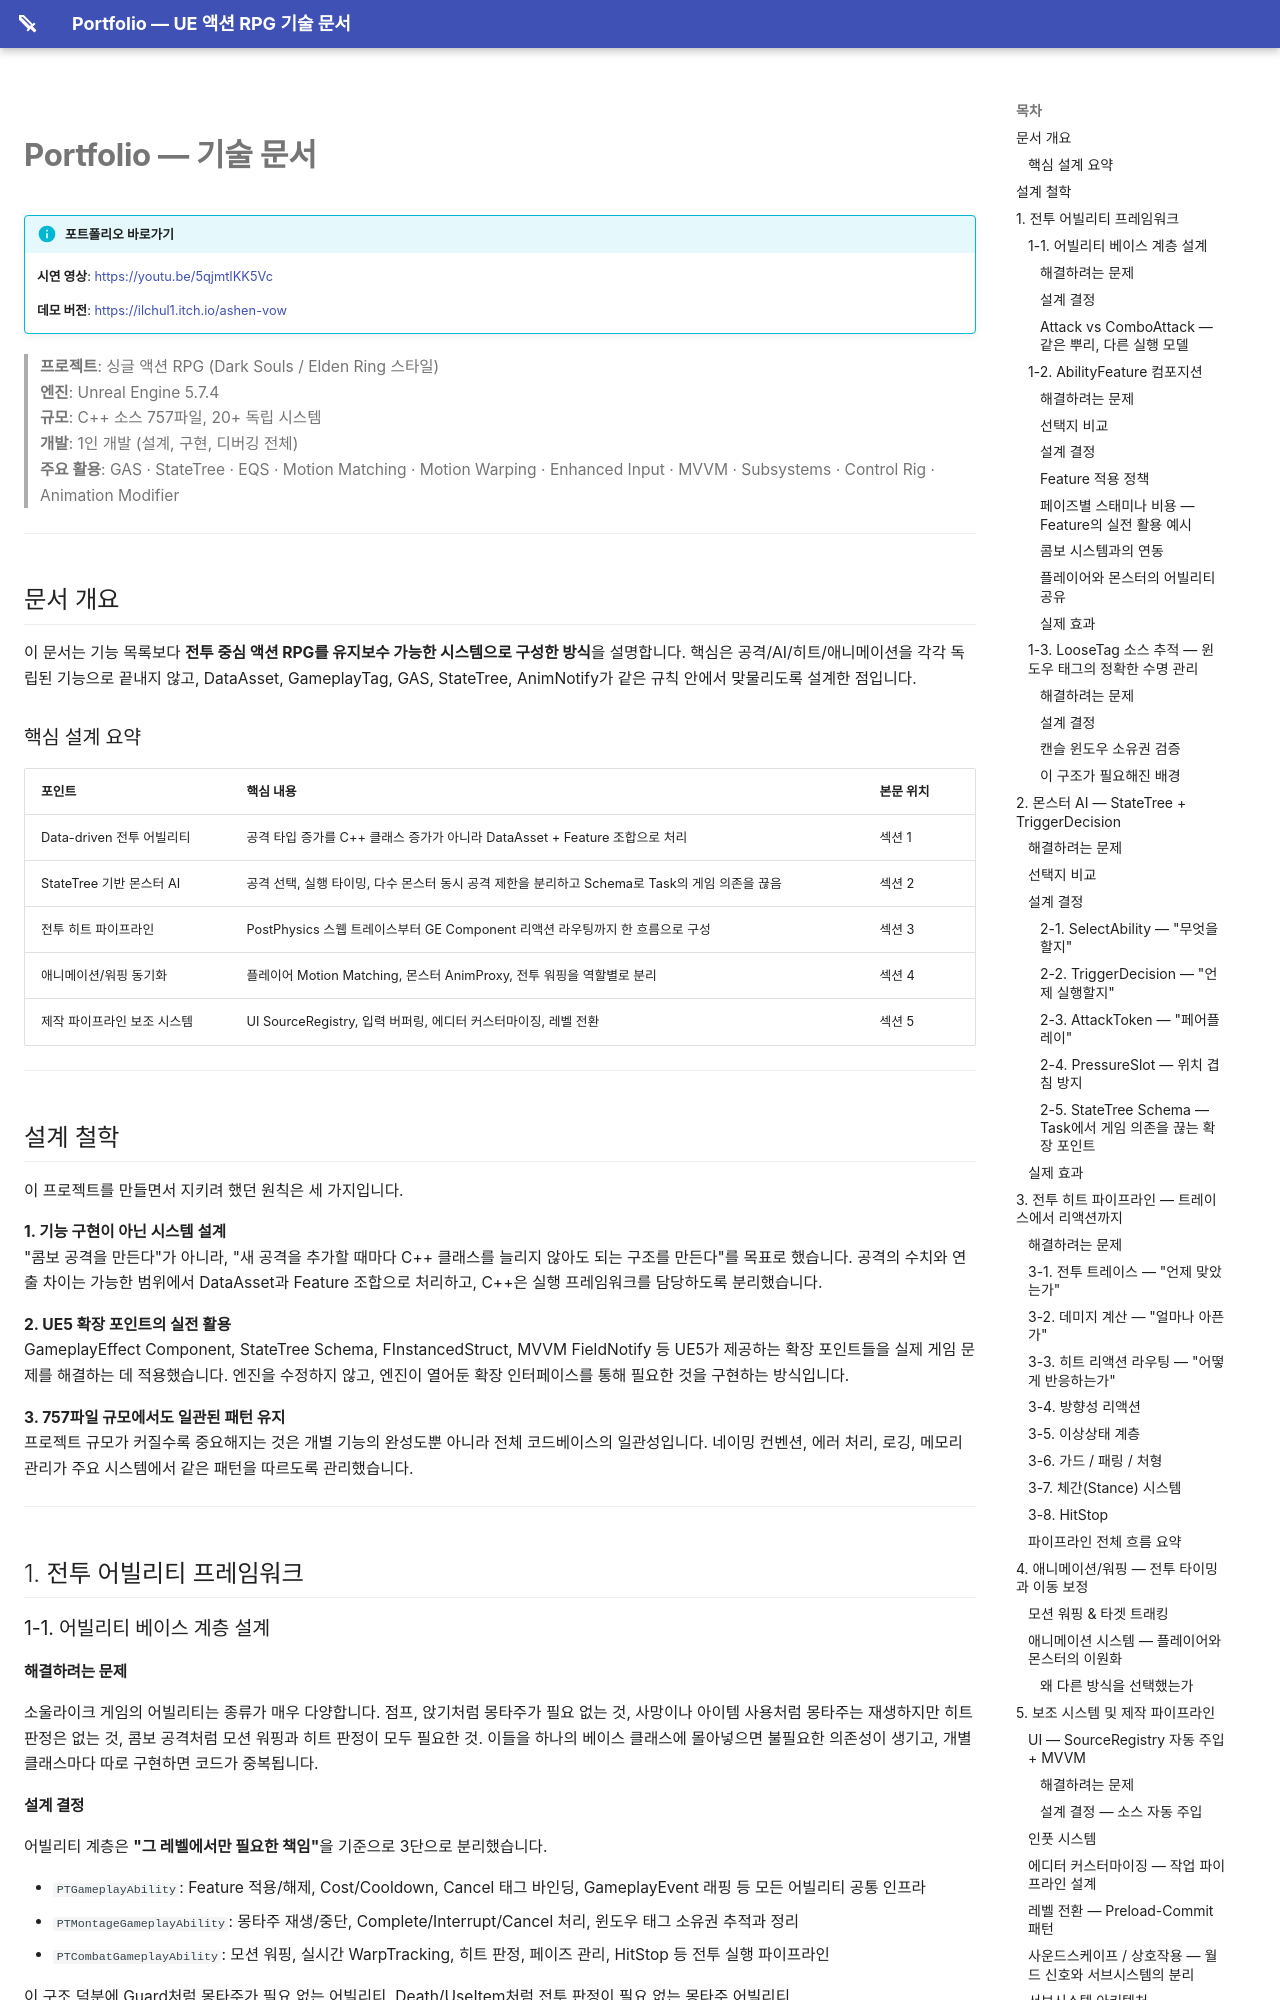

repository: ilchul1/PortfolioDocs · page: index.html · generator: mkdocs

# Portfolio — 기술 문서

> **프로젝트**: 싱글 액션 RPG (Dark Souls / Elden Ring 스타일)  
> **엔진**: Unreal Engine 5.7.4  
> **규모**: C++ 소스 757파일, 20+ 독립 시스템  
> **개발**: 1인 개발 (설계, 구현, 디버깅 전체)  
> **주요 활용**: GAS · StateTree · EQS · Motion Matching · Motion Warping · Enhanced Input · MVVM · Subsystems · Control Rig · Animation Modifier

---

## 문서 개요

이 문서는 기능 목록보다 **전투 중심 액션 RPG를 유지보수 가능한 시스템으로 구성한 방식**을 설명합니다. 핵심은 공격/AI/히트/애니메이션을 각각 독립된 기능으로 끝내지 않고, DataAsset, GameplayTag, GAS, StateTree, AnimNotify가 같은 규칙 안에서 맞물리도록 설계한 점입니다.

### 핵심 설계 요약

| 포인트 | 핵심 내용 | 본문 위치 |
|:---|:---|:---|
| Data-driven 전투 어빌리티 | 공격 타입 증가를 C++ 클래스 증가가 아니라 DataAsset + Feature 조합으로 처리 | 섹션 1 |
| StateTree 기반 몬스터 AI | 공격 선택, 실행 타이밍, 다수 몬스터 동시 공격 제한을 분리하고 Schema로 Task의 게임 의존을 끊음 | 섹션 2 |
| 전투 히트 파이프라인 | PostPhysics 스웹 트레이스부터 GE Component 리액션 라우팅까지 한 흐름으로 구성 | 섹션 3 |
| 애니메이션/워핑 동기화 | 플레이어 Motion Matching, 몬스터 AnimProxy, 전투 워핑을 역할별로 분리 | 섹션 4 |
| 제작 파이프라인 보조 시스템 | UI SourceRegistry, 입력 버퍼링, 에디터 커스터마이징, 레벨 전환 | 섹션 5 |

---

## 설계 철학

이 프로젝트를 만들면서 지키려 했던 원칙은 세 가지입니다.

**1. 기능 구현이 아닌 시스템 설계**  
"콤보 공격을 만든다"가 아니라, "새 공격을 추가할 때마다 C++ 클래스를 늘리지 않아도 되는 구조를 만든다"를 목표로 했습니다. 공격의 수치와 연출 차이는 가능한 범위에서 DataAsset과 Feature 조합으로 처리하고, C++은 실행 프레임워크를 담당하도록 분리했습니다.

**2. UE5 확장 포인트의 실전 활용**  
GameplayEffect Component, StateTree Schema, FInstancedStruct, MVVM FieldNotify 등 UE5가 제공하는 확장 포인트들을 실제 게임 문제를 해결하는 데 적용했습니다. 엔진을 수정하지 않고, 엔진이 열어둔 확장 인터페이스를 통해 필요한 것을 구현하는 방식입니다.

**3. 757파일 규모에서도 일관된 패턴 유지**  
프로젝트 규모가 커질수록 중요해지는 것은 개별 기능의 완성도뿐 아니라 전체 코드베이스의 일관성입니다. 네이밍 컨벤션, 에러 처리, 로깅, 메모리 관리가 주요 시스템에서 같은 패턴을 따르도록 관리했습니다.

---

## 1. 전투 어빌리티 프레임워크

### 1-1. 어빌리티 베이스 계층 설계

#### 해결하려는 문제

소울라이크 게임의 어빌리티는 종류가 매우 다양합니다. 점프, 앉기처럼 몽타주가 필요 없는 것, 사망이나 아이템 사용처럼 몽타주는 재생하지만 히트 판정은 없는 것, 콤보 공격처럼 모션 워핑과 히트 판정이 모두 필요한 것. 이들을 하나의 베이스 클래스에 몰아넣으면 불필요한 의존성이 생기고, 개별 클래스마다 따로 구현하면 코드가 중복됩니다.
